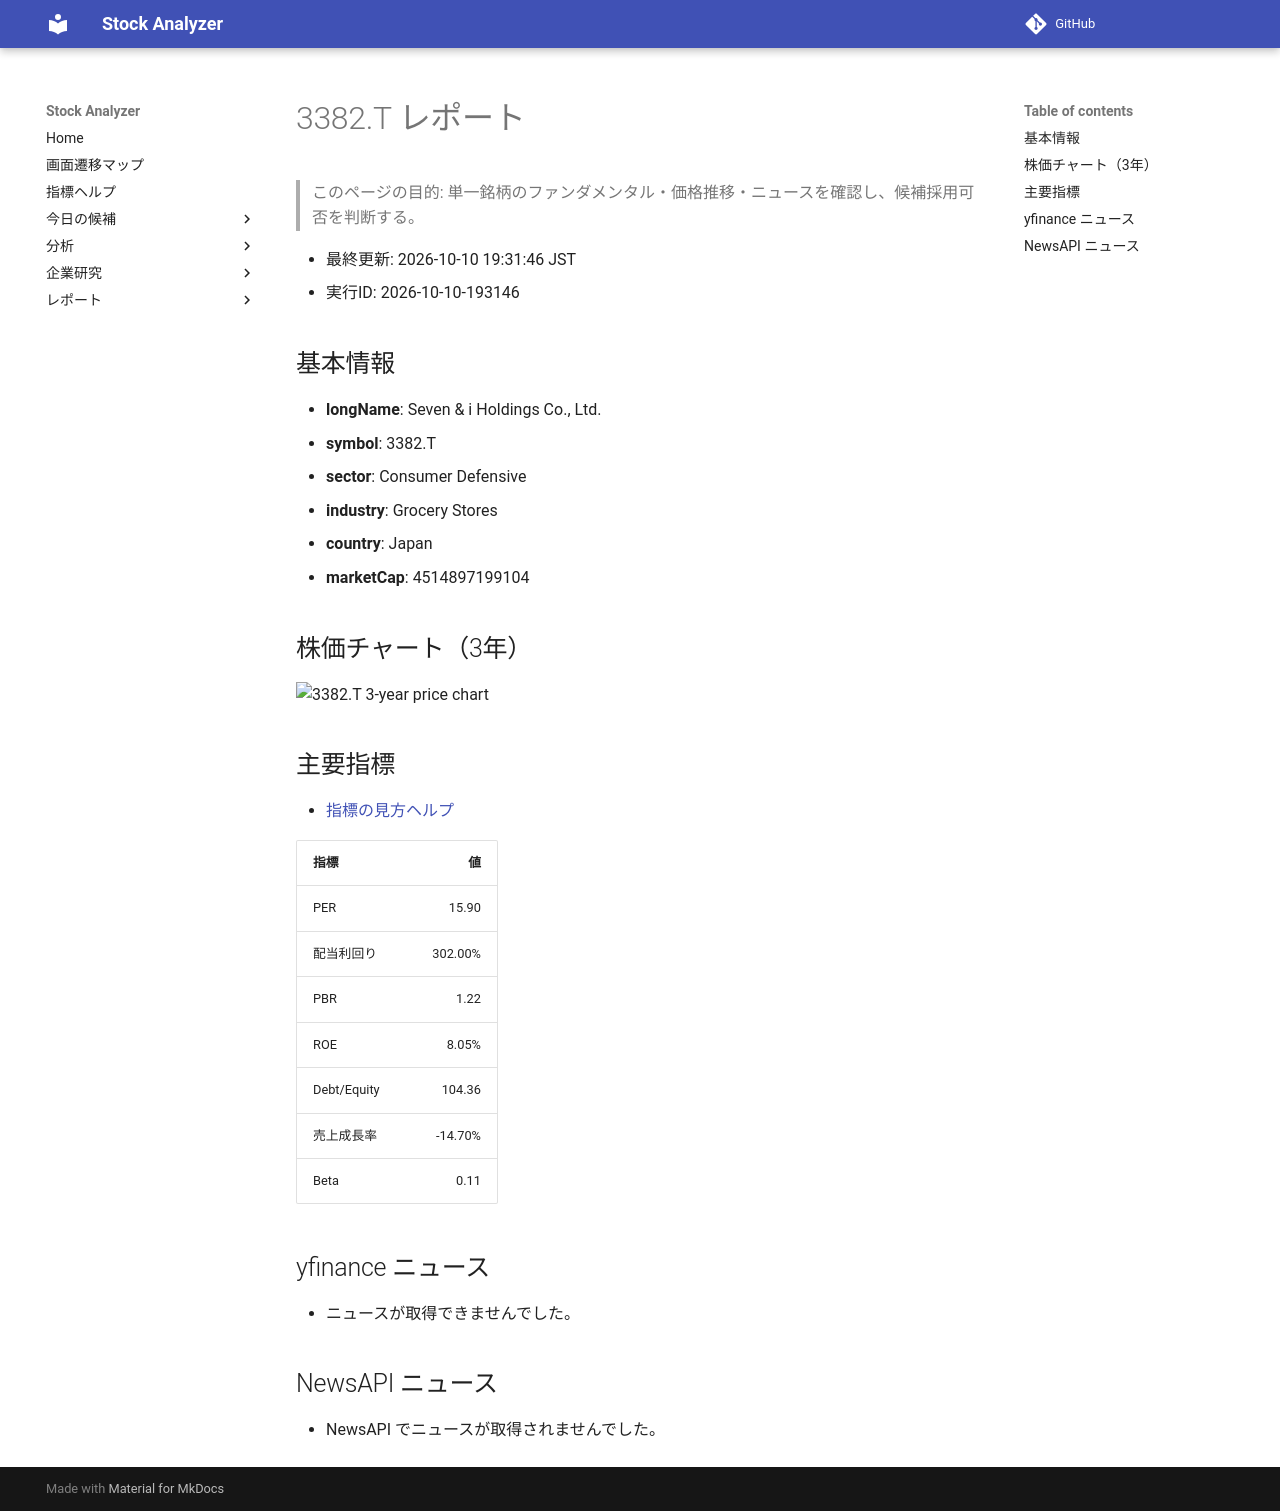

repository: Yumi-note/Making-APP · page: reports/2026-10-10/193146/3382_T/index.html · generator: mkdocs

# 3382.T レポート

> このページの目的: 単一銘柄のファンダメンタル・価格推移・ニュースを確認し、候補採用可否を判断する。

- 最終更新: 2026-10-10 19:31:46 JST
- 実行ID: 2026-10-10-193146

## 基本情報

- **longName**: Seven & i Holdings Co., Ltd.
- **symbol**: 3382.T
- **sector**: Consumer Defensive
- **industry**: Grocery Stores
- **country**: Japan
- **marketCap**: 4514897199104

## 株価チャート（3年）

![3382.T 3-year price chart](3382_T_3y.png)

## 主要指標

- [指標の見方ヘルプ](../../../../indicators.md)

| 指標 | 値 |
|---|---:|
| PER | 15.90 |
| 配当利回り | 302.00% |
| PBR | 1.22 |
| ROE | 8.05% |
| Debt/Equity | 104.36 |
| 売上成長率 | -14.70% |
| Beta | 0.11 |

## yfinance ニュース

- ニュースが取得できませんでした。

## NewsAPI ニュース

- NewsAPI でニュースが取得されませんでした。
